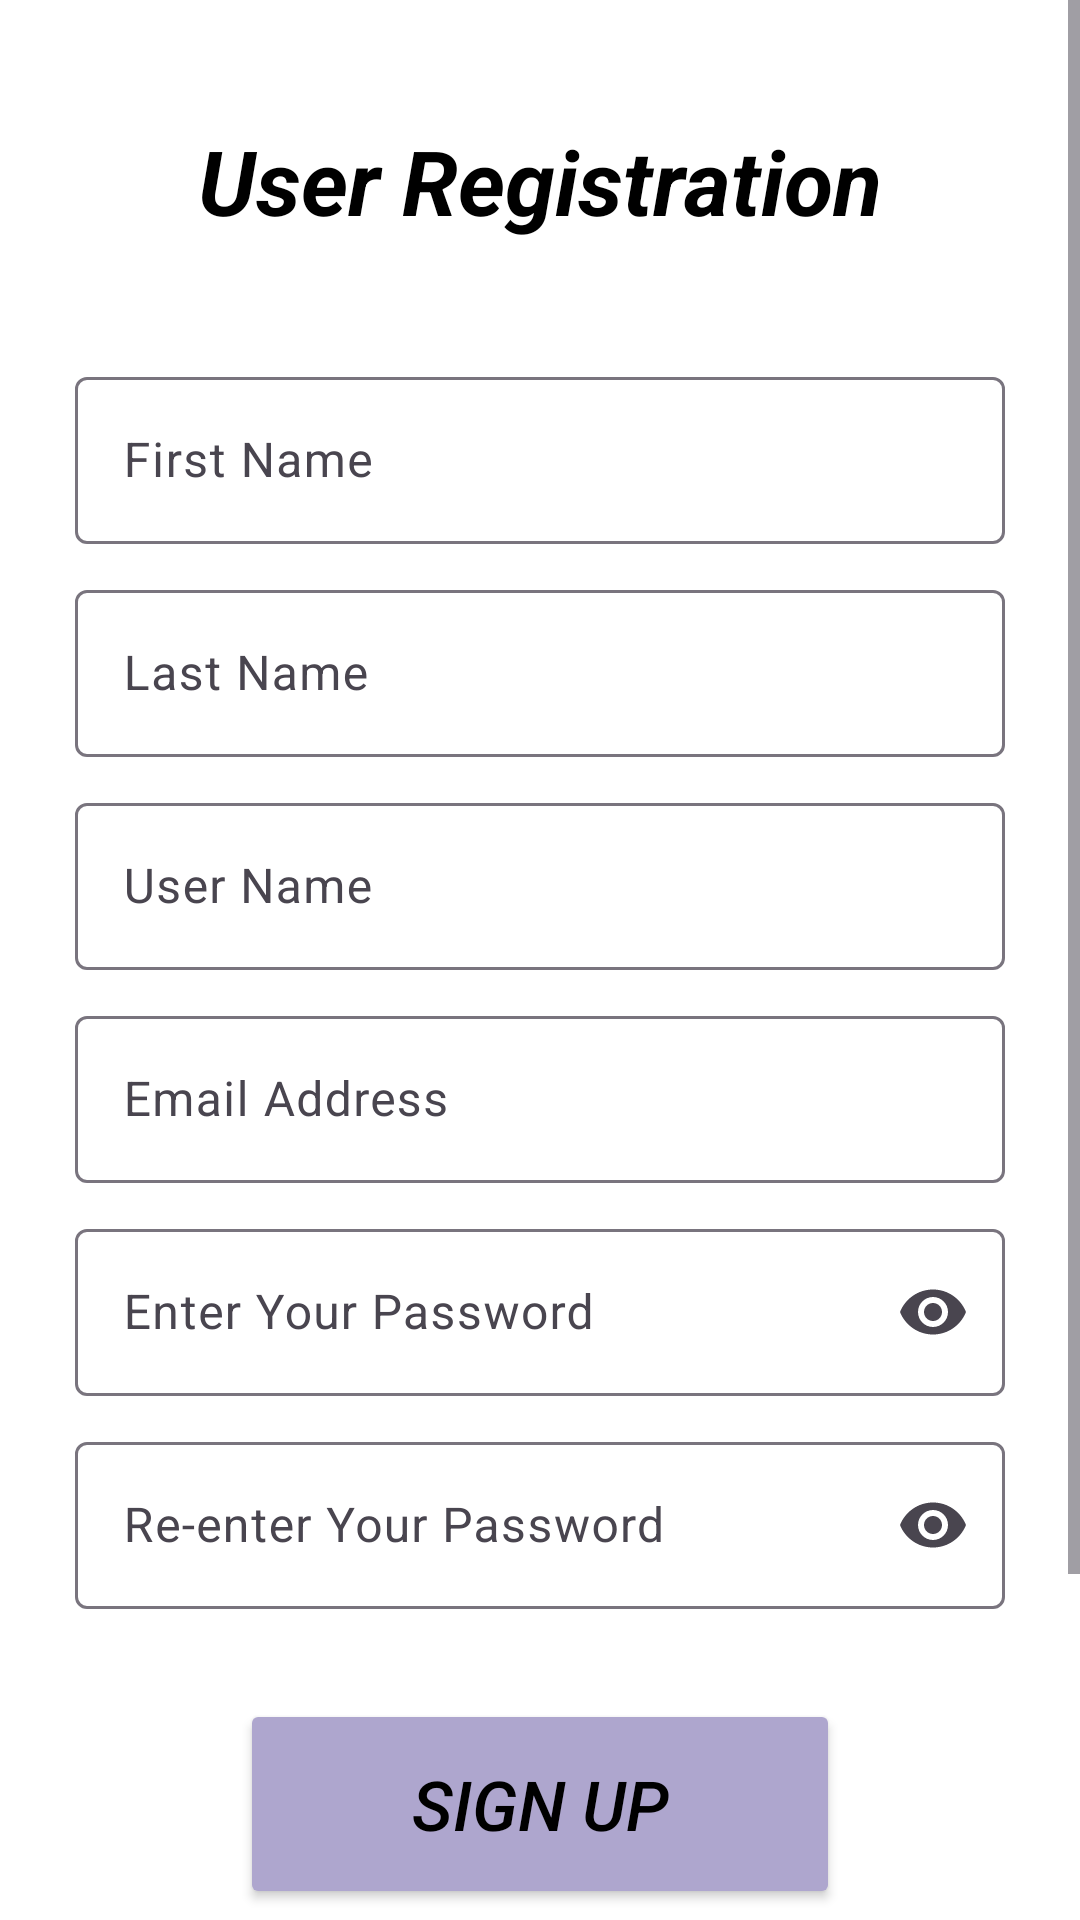

The Android layout XML behind this screen, and the referenced resources:
<!-- AndroidManifest.xml: application theme Theme.WashBuddyAndroid -->
<!-- res/layout/activity_signup.xml -->
<?xml version="1.0" encoding="utf-8"?>
<ScrollView xmlns:android="http://schemas.android.com/apk/res/android"
    android:layout_width="match_parent"
    android:layout_height="match_parent"
    android:background="@color/white">

    <LinearLayout xmlns:android="http://schemas.android.com/apk/res/android"
        android:layout_width="match_parent"
        android:layout_height="match_parent"
        xmlns:app="http://schemas.android.com/apk/res-auto"
        android:gravity="center_horizontal"
        android:orientation="vertical"
        android:background="@color/white">

        <TextView
            android:id="@+id/textView4"
            android:layout_width="wrap_content"
            android:layout_height="wrap_content"
            android:layout_marginTop="40dp"
            android:text="User Registration"
            android:textSize="30dp"
            android:textColor="@color/black"
            android:textStyle="bold|italic"
            />

        <com.google.android.material.textfield.TextInputLayout
            style="?attr/textInputOutlinedStyle"
            android:id="@+id/firstNameLayout"
            android:layout_width="match_parent"
            android:layout_height="wrap_content"
            android:layout_marginTop="40dp"
            android:layout_marginLeft="25sp"
            android:layout_marginRight="25sp"
            android:hint="First Name">

            <com.google.android.material.textfield.TextInputEditText
                android:layout_width="match_parent"
                android:layout_height="wrap_content"
                android:id="@+id/firstName"
                />

        </com.google.android.material.textfield.TextInputLayout>

        <com.google.android.material.textfield.TextInputLayout
            style="?attr/textInputOutlinedStyle"
            android:id="@+id/lastNameLayout"
            android:layout_width="match_parent"
            android:layout_height="wrap_content"
            android:layout_marginTop="10dp"
            android:layout_marginLeft="25sp"
            android:layout_marginRight="25sp"
            android:hint="Last Name">

            <com.google.android.material.textfield.TextInputEditText
                android:layout_width="match_parent"
                android:layout_height="wrap_content"
                android:id="@+id/lastName"
                />

        </com.google.android.material.textfield.TextInputLayout>

        <com.google.android.material.textfield.TextInputLayout
            style="?attr/textInputOutlinedStyle"
            android:id="@+id/userNameLayout"
            android:layout_width="match_parent"
            android:layout_height="wrap_content"
            android:layout_marginTop="10dp"
            android:layout_marginLeft="25sp"
            android:layout_marginRight="25sp"
            android:hint="User Name">

            <com.google.android.material.textfield.TextInputEditText
                android:layout_width="match_parent"
                android:layout_height="wrap_content"
                android:id="@+id/userName"
                />

        </com.google.android.material.textfield.TextInputLayout>

        <com.google.android.material.textfield.TextInputLayout
            style="?attr/textInputOutlinedStyle"
            android:id="@+id/emailLayout"
            android:layout_width="match_parent"
            android:layout_height="wrap_content"
            android:layout_marginTop="10dp"
            android:layout_marginLeft="25sp"
            android:layout_marginRight="25sp"
            android:hint="Email Address">

            <com.google.android.material.textfield.TextInputEditText
                android:layout_width="match_parent"
                android:layout_height="wrap_content"
                android:id="@+id/email"
                />

        </com.google.android.material.textfield.TextInputLayout>

        <com.google.android.material.textfield.TextInputLayout
            style="?attr/textInputOutlinedStyle"
            android:id="@+id/passwordLayout"
            android:layout_width="match_parent"
            android:layout_height="wrap_content"
            android:layout_marginTop="10dp"
            android:layout_marginLeft="25sp"
            android:layout_marginRight="25sp"
            app:endIconMode="password_toggle"
            android:hint="Enter Your Password">

            <com.google.android.material.textfield.TextInputEditText
                android:layout_width="match_parent"
                android:layout_height="wrap_content"
                android:inputType="textPassword"
                android:id="@+id/password"
                />

        </com.google.android.material.textfield.TextInputLayout>

        <com.google.android.material.textfield.TextInputLayout
            style="?attr/textInputOutlinedStyle"
            android:id="@+id/confirmpasswordLayout"
            android:layout_width="match_parent"
            android:layout_height="wrap_content"
            android:layout_marginTop="10dp"
            android:layout_marginLeft="25sp"
            android:layout_marginRight="25sp"
            app:endIconMode="password_toggle"
            android:hint="Re-enter Your Password">

            <com.google.android.material.textfield.TextInputEditText
                android:layout_width="match_parent"
                android:layout_height="wrap_content"
                android:inputType="textPassword"
                android:id="@+id/confirmpassword"
                />

        </com.google.android.material.textfield.TextInputLayout>

        <Button
            android:id="@+id/signup"
            android:layout_width="200dp"
            android:layout_height="70dp"
            android:layout_marginTop="30dp"
            android:backgroundTint="@color/material_dynamic_tertiary70"
            android:text="SIGN UP"
            android:textColor="@color/black"
            android:textSize="23dp"
            android:textStyle="italic"
            app:layout_constraintEnd_toEndOf="parent"
            app:layout_constraintStart_toStartOf="parent"
            app:layout_constraintTop_toBottomOf="@+id/confirmpassword" />

        <TextView
            android:id="@+id/backtosignin"
            android:layout_width="wrap_content"
            android:layout_height="wrap_content"
            android:layout_marginTop="20dp"
            android:layout_marginBottom="100dp"
            android:text="Already have an account, Login here."
            android:textSize="18dp"
            android:clickable="true"
            android:focusable="true"
            android:textColor="@color/black"
            app:layout_constraintEnd_toEndOf="parent"
            app:layout_constraintStart_toStartOf="parent"
            app:layout_constraintTop_toBottomOf="@id/signup" />

    </LinearLayout>

</ScrollView>
<!-- resources referenced by this layout -->
<resources>
  <color name="black">#FF000000</color>
  <color name="white">#FFFFFFFF</color>
  <style name="Theme.WashBuddyAndroid" parent="Theme.Material3.DayNight">
          
          <item name="colorPrimary">@color/purple_500</item>
          <item name="colorPrimaryVariant">@color/purple_700</item>
          <item name="colorOnPrimary">@color/white</item>
          
          <item name="colorSecondary">@color/teal_200</item>
          <item name="colorSecondaryVariant">@color/teal_700</item>
          <item name="colorOnSecondary">@color/black</item>
          
          <item name="android:statusBarColor">?attr/colorPrimaryVariant</item>
          
          <item name="actionBarStyle">@style/CustomActionBar</item>
          
      </style>
  <color name="purple_500">#FF6200EE</color>
  <color name="purple_700">#FF3700B3</color>
  <color name="teal_200">#FF03DAC5</color>
  <color name="teal_700">#FF018786</color>
  <style name="CustomActionBar" parent="Widget.AppCompat.ActionBar.Solid">
          
          <item name="android:background">@color/purple_500</item>
          
          <item name="android:titleTextColor">@color/white</item>
          
          <item name="android:iconTint">@color/white</item>
      </style>
</resources>
